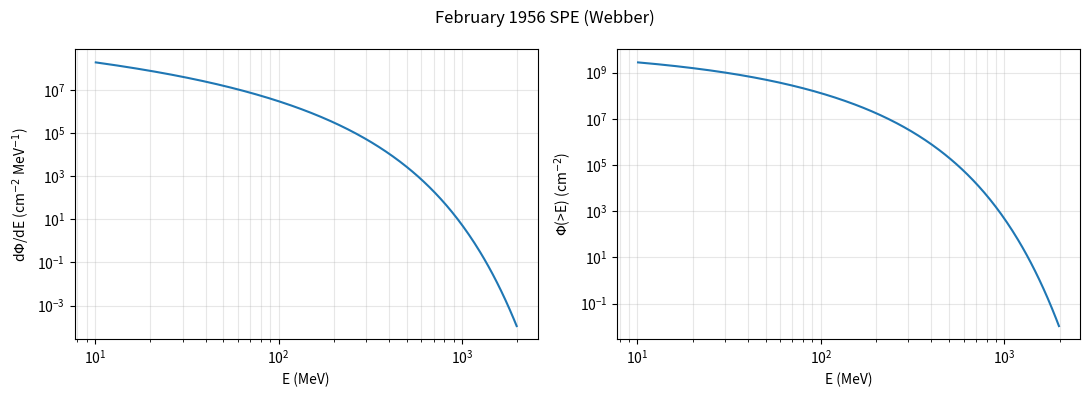

Write the Python code that produced this figure.
"""
spectra.py - SPE proton spectra for the GATE source.

Webber 1956 (February 1956), as in NASA TP-2009-215560 (Heinbockel et al.):
    integral fluence  Phi(>E) = 1e9 * exp[(239.1 - P(E)) / 100]   protons / cm2
    with P(E) = sqrt(E (E + 1876))  (rigidity in MV, E kinetic energy in MeV)
    P0 = 100 MV. The normalisation gives Phi(>30 MeV) ~ 1e9 cm^-2.

King 1972 and the Koldobskiy et al. (2021) reconstructions are defined below.

Use from another script:
    from spectra import spectrum_bins
    edges, weights, fluence = spectrum_bins("webber1956", emin=10, emax=2000)

Stand-alone:  python spectra.py   -> prints basic numbers and writes spectrum_webber1956.png
"""
import numpy as np

MP2 = 1876.544  # 2 m_p c^2 (MeV)


def rigidity_MV(E):
    E = np.asarray(E, dtype=float)
    return np.sqrt(E * (E + MP2))


def webber1956_integral(E):
    """Phi(>E) in protons/cm2 for the whole event."""
    return 1e9 * np.exp((239.1 - rigidity_MV(E)) / 100.0)


def webber1956_differential(E):
    """dPhi/dE in protons/(cm2 MeV) = -dPhi(>E)/dE."""
    E = np.asarray(E, dtype=float)
    dPdE = (E + MP2 / 2) / rigidity_MV(E)
    return webber1956_integral(E) * dPdE / 100.0


def king1972_integral(E):
    """August 1972 SPE (King 1974): Phi(>E) = 7.9e9 * exp[(30 - E)/26.5] cm^-2.
    The fit was made for 30-200 MeV; here it is used for 10-1000 MeV, as is common in the literature."""
    E = np.asarray(E, dtype=float)
    return 7.9e9 * np.exp((30.0 - E) / 26.5)


# --- Koldobskiy et al. 2021 (A&A 647, A132): modified Band function per GLE ------------------------
# F(>R) = J1 (R/1GV)^-g1 exp(-R/R1)  for R < Rb,   J2 (R/1GV)^-g2 exp(-R/R2)  for R >= Rb   (cm^-2, R in GV)
# g0 = g2 - g1, R0 = R1 R2/(R2 - R1), Rb = g0 R0, J1 = J2 Rb^-g0 exp(g0).  Valid for E > 30 MeV.
# Parameters from their Table 2 (J2, g1, R1, g2, R2); R2 = None means +infinity (> 100 GV).
KOLDOBSKIY_GLE = {
    5:  (1.63e8, 1.59, 0.770, 4.84, 8.614),     # 23 Feb 1956
    24: (4.35e6, 2.02, 0.152, 11.96, None),     # 04 Aug 1972
    25: (2.60e5, 1.53, 0.039, 5.07, None),      # 07 Aug 1972
    42: (9.89e6, -1.95, 0.069, 3.39, 5.935),    # 29 Sep 1989
    43: (6.59e6, -1.21, 0.109, 4.44, 2.960),    # 19 Oct 1989
    44: (1.84e6, 0.35, 0.122, 6.07, 5.807),     # 22 Oct 1989
    45: (1.19e7, -1.77, 0.077, 2.95, 1.131),    # 24 Oct 1989
}


def koldobskiy_gle_integral(E, gle):
    J2, g1, R1, g2, R2 = KOLDOBSKIY_GLE[gle]
    R = rigidity_MV(E) / 1000.0                      # GV
    g0 = g2 - g1
    R0 = R1 if R2 is None else R1 * R2 / (R2 - R1)
    Rb = g0 * R0
    J1 = J2 * Rb ** (-g0) * np.exp(g0)
    cut2 = 0.0 if R2 is None else R / R2
    low = J1 * R ** (-g1) * np.exp(-R / R1)
    high = J2 * R ** (-g2) * np.exp(-cut2)
    return np.where(R < Rb, low, high)


def koldobskiy_sum(gles):
    return lambda E: sum(koldobskiy_gle_integral(E, g) for g in gles)


def logflat_integral(E):
    """Auxiliary spectrum for the response matrix: dN/dlnE constant, Phi(>E) = ln(5000 MeV / E).
    The fluence in each narrow window is ln(E2/E1); response = dose / window fluence."""
    return np.log(5000.0 / np.asarray(E, dtype=float))


SPECTRA = {"logflat": logflat_integral, "webber1956": webber1956_integral, "king1972": king1972_integral,
           "kold1956": koldobskiy_sum([5]),             # Feb 1956 (GLE 5)
           "kold1972": koldobskiy_sum([24, 25]),        # Aug 1972 (GLE 24 + 25)
           "kold1989": koldobskiy_sum([42, 43, 44, 45])}  # Sep-Oct 1989 (GLE 42-45)


def spectrum_bins(name="webber1956", emin=10.0, emax=2000.0, nbins=300):
    """Logarithmic bins. Weight of each bin = exact fluence inside the bin (from the integral form).
    Returns (bin edges in MeV, weights in cm^-2, total fluence emin-emax in cm^-2).
    Note: opengate expects a density per MeV; run_spectrum.py divides by the bin width."""
    integral = SPECTRA[name]
    edges = np.geomspace(emin, emax, nbins + 1)
    w = integral(edges[:-1]) - integral(edges[1:])
    return edges, w, float(w.sum())


if __name__ == "__main__":
    edges, w, tot = spectrum_bins()
    print("Webber 1956, 10-2000 MeV")
    print(f"  Total fluence:           {tot:.3e} protons/cm2")
    for e in (30, 100, 180, 300, 500, 1000):
        print(f"  Phi(>{e:>4} MeV) = {webber1956_integral(e):.3e} cm^-2   ({100*webber1956_integral(e)/tot:6.3f} % of total)")
    # check: integral of the differential = integral spectrum
    E = np.geomspace(10, 2000, 20001)
    num = np.trapezoid(webber1956_differential(E), E) if hasattr(np, "trapezoid") else np.trapz(webber1956_differential(E), E)
    print(f"  Check: int dPhi/dE = {num:.4e}, Phi(>10)-Phi(>2000) = {tot:.4e}")
    try:
        import matplotlib.pyplot as plt
        Ec = np.sqrt(edges[:-1] * edges[1:])
        fig, ax = plt.subplots(1, 2, figsize=(11, 4))
        ax[0].loglog(Ec, webber1956_differential(Ec)); ax[0].set_xlabel("E (MeV)"); ax[0].set_ylabel(r"d$\Phi$/dE (cm$^{-2}$ MeV$^{-1}$)")
        ax[1].loglog(Ec, webber1956_integral(Ec)); ax[1].set_xlabel("E (MeV)"); ax[1].set_ylabel(r"$\Phi$(>E) (cm$^{-2}$)")
        for a in ax: a.grid(True, which="both", alpha=0.3)
        fig.suptitle("February 1956 SPE (Webber)"); fig.tight_layout(); fig.savefig("spectrum_webber1956.png", dpi=150)
        print("  -> spectrum_webber1956.png")
    except ImportError:
        pass
